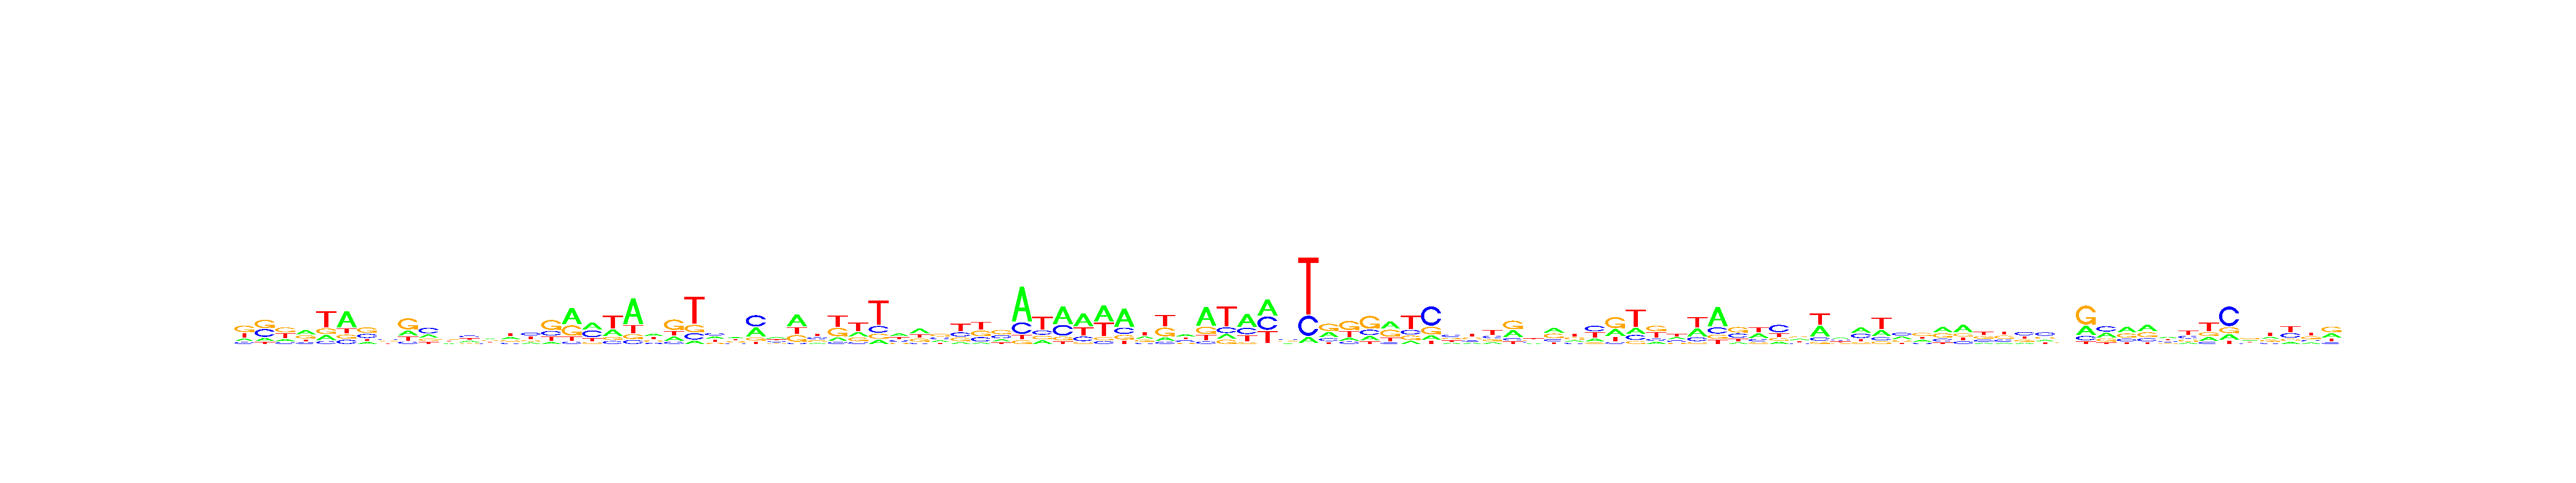

Source data for this figure (header and first rows):
, V1, V2, V3, V4, V5, V6, V7, V8, V9, V10, V11, V12, V13, V14, V15, V16, V17, V18, V19, V20, V21, V22, V23
A, 0.162, 0.148, 0.1543, 0.3897, 0.17, 0.5558, 0.1428, 0.2166, 0.2201, 0.2384, 0.1934, 0.2574, 0.2947, 0.2653, 0.16, 0.09389, 0.4954, 0.3749, 0.2595, 0.6073, 0.3171, 0.1899, 0.07624
C, 0.1231, 0.3687, 0.1311, 0.1444, 0.09689, 0.14, 0.2977, 0.2938, 0.1048, 0.4374, 0.2389, 0.3254, 0.2058, 0.1566, 0.3381, 0.2209, 0.07096, 0.3691, 0.1184, 0.09207, 0.1242, 0.1059, 0.1433
G, 0.4199, 0.3924, 0.3658, 0.2932, 0.1908, 0.1407, 0.4081, 0.2854, 0.496, 0.1714, 0.3015, 0.1441, 0.2928, 0.1974, 0.171, 0.4747, 0.3146, 0.09821, 0.1226, 0.113, 0.2655, 0.4883, 0.1659
T, 0.295, 0.0909, 0.3489, 0.1728, 0.5423, 0.1636, 0.1515, 0.2041, 0.179, 0.1528, 0.2663, 0.2731, 0.2067, 0.3807, 0.3308, 0.2105, 0.1191, 0.1577, 0.4995, 0.1877, 0.2933, 0.2159, 0.6146
